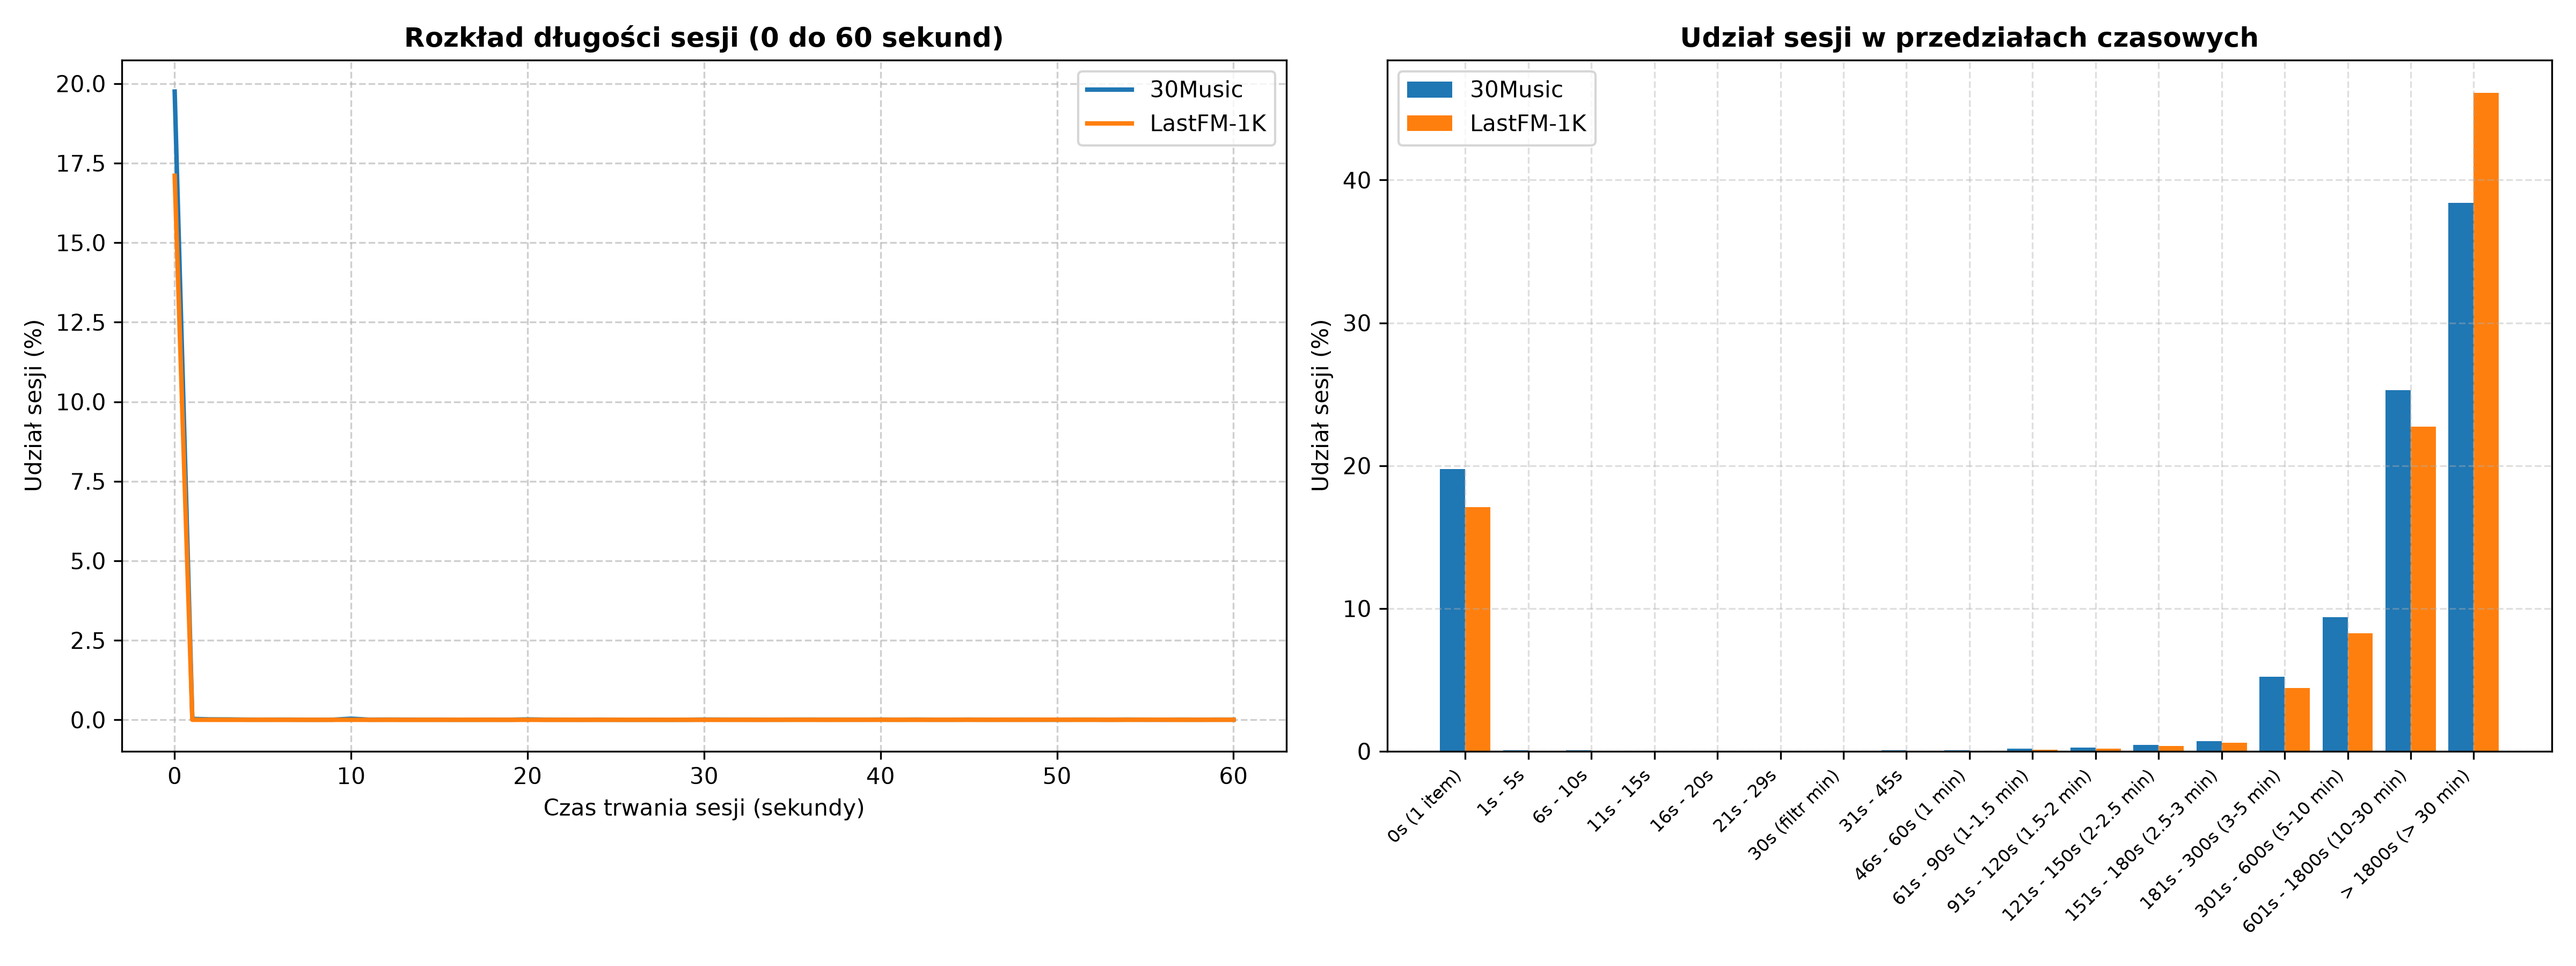

The file beside this chart, header and first rows:
second, 30music_count, 30music_pct, lastfm_count, lastfm_pct
0, 182766, 19.75, 68116, 17.1
1, 265, 0.02864, 9, 0.00226
2, 130, 0.01405, 5, 0.001255
3, 108, 0.01167, 1, 0.0002511
4, 54, 0.005835, 3, 0.0007532
5, 39, 0.004214, 6, 0.001506
6, 55, 0.005943, 4, 0.001004
7, 35, 0.003782, 2, 0.0005021
8, 25, 0.002702, 1, 0.0002511
9, 41, 0.00443, 3, 0.0007532
10, 333, 0.03598, 5, 0.001255
11, 46, 0.004971, 0, 0.0
12, 60, 0.006484, 2, 0.0005021
13, 44, 0.004755, 0, 0.0
14, 37, 0.003998, 2, 0.0005021
15, 37, 0.003998, 3, 0.0007532
16, 27, 0.002918, 6, 0.001506
17, 32, 0.003458, 4, 0.001004
18, 38, 0.004106, 3, 0.0007532
19, 32, 0.003458, 3, 0.0007532
20, 112, 0.0121, 2, 0.0005021
21, 45, 0.004863, 2, 0.0005021
22, 35, 0.003782, 2, 0.0005021
23, 26, 0.00281, 2, 0.0005021
24, 39, 0.004214, 3, 0.0007532
25, 26, 0.00281, 4, 0.001004
26, 19, 0.002053, 3, 0.0007532
27, 28, 0.003026, 3, 0.0007532
28, 20, 0.002161, 2, 0.0005021
29, 28, 0.003026, 6, 0.001506
30, 68, 0.007348, 3, 0.0007532
31, 55, 0.005943, 5, 0.001255
32, 48, 0.005187, 7, 0.001758
33, 39, 0.004214, 1, 0.0002511
34, 39, 0.004214, 8, 0.002009
35, 51, 0.005511, 8, 0.002009
36, 56, 0.006051, 7, 0.001758
37, 45, 0.004863, 5, 0.001255
38, 46, 0.004971, 10, 0.002511
39, 40, 0.004322, 13, 0.003264
40, 59, 0.006376, 9, 0.00226
41, 39, 0.004214, 10, 0.002511
42, 59, 0.006376, 7, 0.001758
43, 37, 0.003998, 8, 0.002009
44, 37, 0.003998, 8, 0.002009
45, 52, 0.005619, 12, 0.003013
46, 37, 0.003998, 6, 0.001506
47, 39, 0.004214, 13, 0.003264
48, 47, 0.005079, 8, 0.002009
49, 34, 0.003674, 15, 0.003766
50, 34, 0.003674, 13, 0.003264
51, 50, 0.005403, 8, 0.002009
52, 49, 0.005295, 12, 0.003013
53, 35, 0.003782, 5, 0.001255
54, 60, 0.006484, 8, 0.002009
55, 38, 0.004106, 14, 0.003515
56, 35, 0.003782, 12, 0.003013
57, 52, 0.005619, 4, 0.001004
58, 36, 0.00389, 9, 0.00226
59, 52, 0.005619, 10, 0.002511
... 1 more rows
